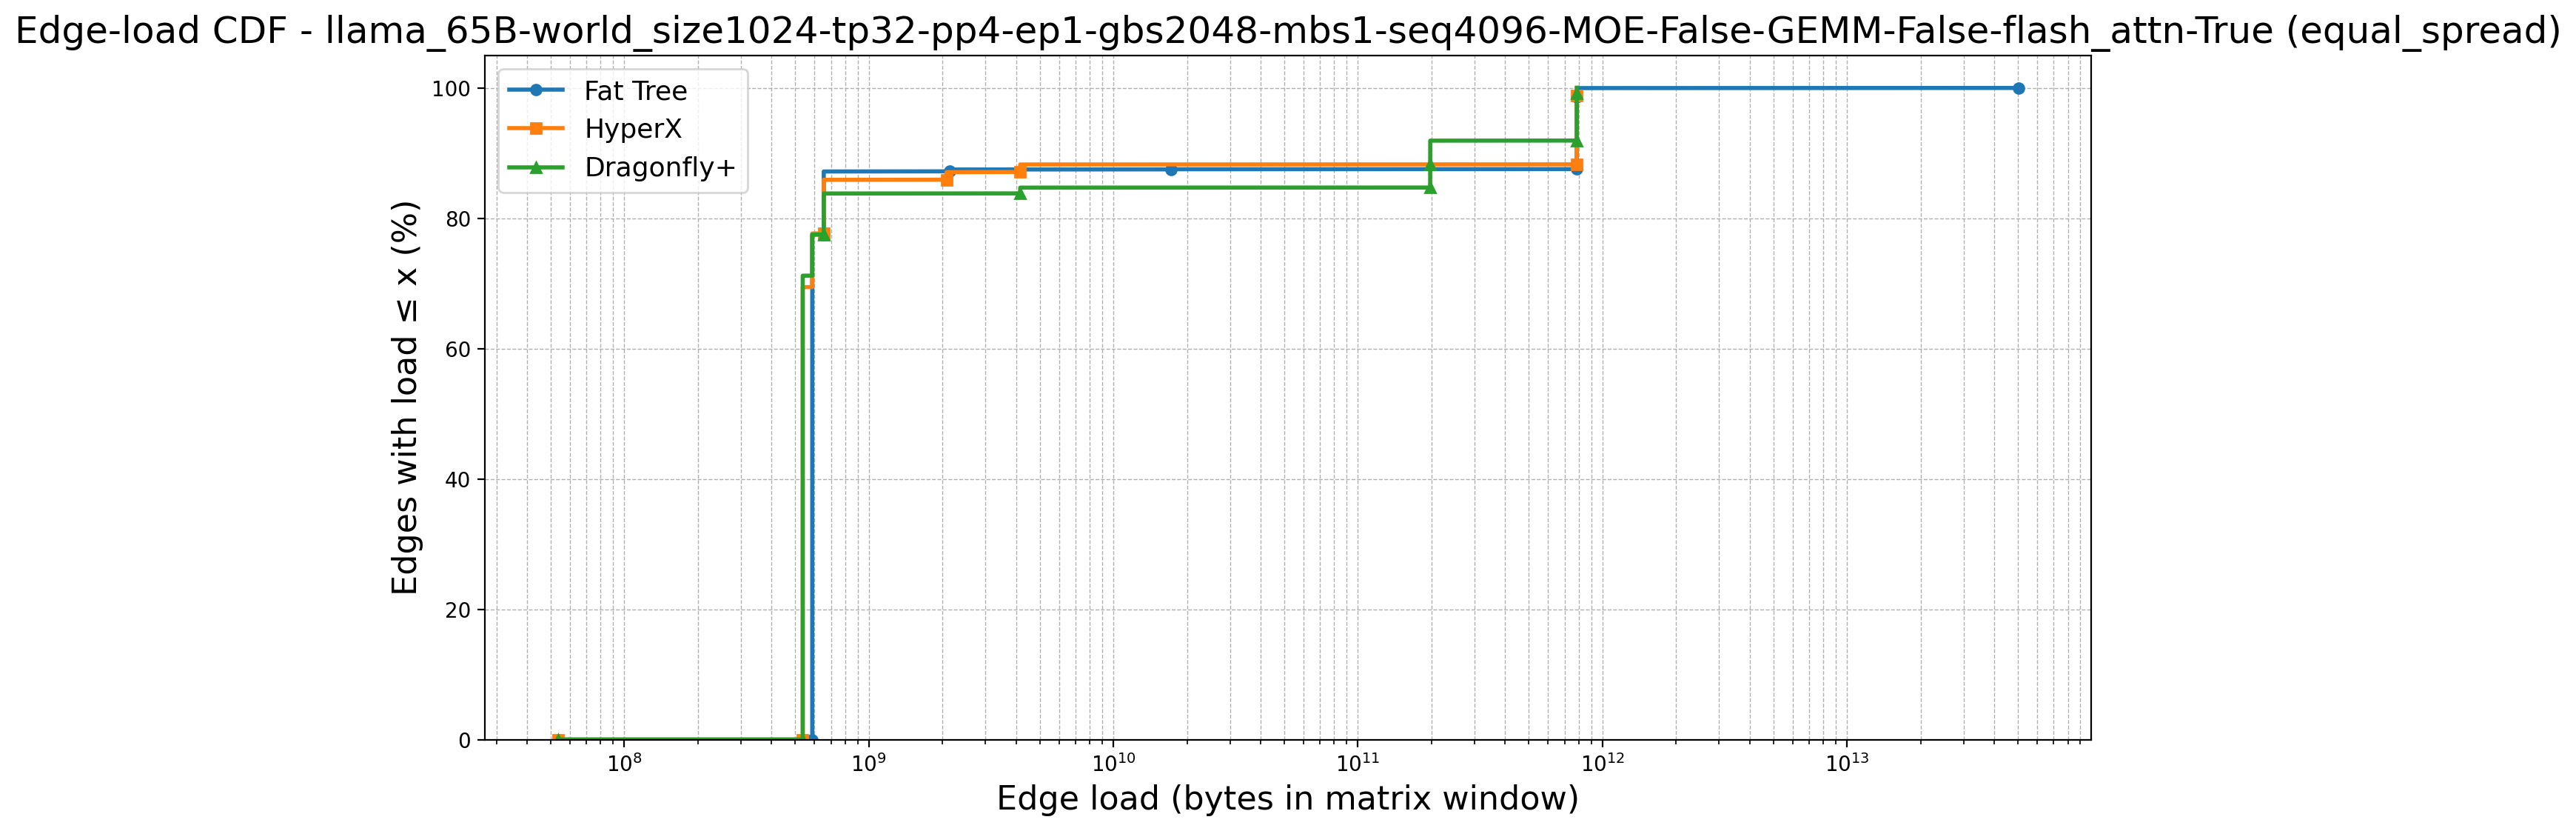

The table this chart was drawn from, first rows:
topology, point_idx, load, cdf_percent, num_edges, num_zeros, first_positive_load, global_x_start
Fat Tree, 0, 53687091, 0.0, 9252, 6272, 587259904, 53687091
Fat Tree, 1, 587259904, 0.0, 9252, 6272, 587259904, 53687091
Fat Tree, 2, 587259904, 67.8, 9252, 6272, 587259904, 53687091
Fat Tree, 3, 587259904, 67.81, 9252, 6272, 587259904, 53687091
Fat Tree, 4, 587259904, 67.82, 9252, 6272, 587259904, 53687091
Fat Tree, 5, 587259904, 67.83, 9252, 6272, 587259904, 53687091
Fat Tree, 6, 587259904, 67.84, 9252, 6272, 587259904, 53687091
Fat Tree, 7, 587259904, 67.86, 9252, 6272, 587259904, 53687091
Fat Tree, 8, 587259904, 67.87, 9252, 6272, 587259904, 53687091
Fat Tree, 9, 587259904, 67.88, 9252, 6272, 587259904, 53687091
Fat Tree, 10, 587259904, 67.89, 9252, 6272, 587259904, 53687091
Fat Tree, 11, 587259904, 67.9, 9252, 6272, 587259904, 53687091
Fat Tree, 12, 587259904, 67.91, 9252, 6272, 587259904, 53687091
Fat Tree, 13, 587259904, 67.92, 9252, 6272, 587259904, 53687091
Fat Tree, 14, 587259904, 67.93, 9252, 6272, 587259904, 53687091
Fat Tree, 15, 587259904, 67.94, 9252, 6272, 587259904, 53687091
Fat Tree, 16, 587259904, 67.95, 9252, 6272, 587259904, 53687091
Fat Tree, 17, 587259904, 67.96, 9252, 6272, 587259904, 53687091
Fat Tree, 18, 587259904, 67.97, 9252, 6272, 587259904, 53687091
Fat Tree, 19, 587259904, 67.99, 9252, 6272, 587259904, 53687091
Fat Tree, 20, 587259904, 68, 9252, 6272, 587259904, 53687091
Fat Tree, 21, 587259904, 68.01, 9252, 6272, 587259904, 53687091
Fat Tree, 22, 587259904, 68.02, 9252, 6272, 587259904, 53687091
Fat Tree, 23, 587259904, 68.03, 9252, 6272, 587259904, 53687091
Fat Tree, 24, 587259904, 68.04, 9252, 6272, 587259904, 53687091
Fat Tree, 25, 587259904, 68.05, 9252, 6272, 587259904, 53687091
Fat Tree, 26, 587259904, 68.06, 9252, 6272, 587259904, 53687091
Fat Tree, 27, 587259904, 68.07, 9252, 6272, 587259904, 53687091
Fat Tree, 28, 587259904, 68.08, 9252, 6272, 587259904, 53687091
Fat Tree, 29, 587259904, 68.09, 9252, 6272, 587259904, 53687091
Fat Tree, 30, 587259904, 68.1, 9252, 6272, 587259904, 53687091
Fat Tree, 31, 587259904, 68.12, 9252, 6272, 587259904, 53687091
Fat Tree, 32, 587259904, 68.13, 9252, 6272, 587259904, 53687091
Fat Tree, 33, 587259904, 68.14, 9252, 6272, 587259904, 53687091
Fat Tree, 34, 587259904, 68.15, 9252, 6272, 587259904, 53687091
Fat Tree, 35, 587259904, 68.16, 9252, 6272, 587259904, 53687091
Fat Tree, 36, 587259904, 68.17, 9252, 6272, 587259904, 53687091
Fat Tree, 37, 587259904, 68.18, 9252, 6272, 587259904, 53687091
Fat Tree, 38, 587259904, 68.19, 9252, 6272, 587259904, 53687091
Fat Tree, 39, 587259904, 68.2, 9252, 6272, 587259904, 53687091
Fat Tree, 40, 587259904, 68.21, 9252, 6272, 587259904, 53687091
Fat Tree, 41, 587259904, 68.22, 9252, 6272, 587259904, 53687091
Fat Tree, 42, 587259904, 68.23, 9252, 6272, 587259904, 53687091
Fat Tree, 43, 587259904, 68.24, 9252, 6272, 587259904, 53687091
Fat Tree, 44, 587259904, 68.26, 9252, 6272, 587259904, 53687091
Fat Tree, 45, 587259904, 68.27, 9252, 6272, 587259904, 53687091
Fat Tree, 46, 587259904, 68.28, 9252, 6272, 587259904, 53687091
Fat Tree, 47, 587259904, 68.29, 9252, 6272, 587259904, 53687091
Fat Tree, 48, 587259904, 68.3, 9252, 6272, 587259904, 53687091
Fat Tree, 49, 587259904, 68.31, 9252, 6272, 587259904, 53687091
Fat Tree, 50, 587259904, 68.32, 9252, 6272, 587259904, 53687091
Fat Tree, 51, 587259904, 68.33, 9252, 6272, 587259904, 53687091
Fat Tree, 52, 587259904, 68.34, 9252, 6272, 587259904, 53687091
Fat Tree, 53, 587259904, 68.35, 9252, 6272, 587259904, 53687091
Fat Tree, 54, 587259904, 68.36, 9252, 6272, 587259904, 53687091
Fat Tree, 55, 587259904, 68.37, 9252, 6272, 587259904, 53687091
Fat Tree, 56, 587259904, 68.39, 9252, 6272, 587259904, 53687091
Fat Tree, 57, 587259904, 68.4, 9252, 6272, 587259904, 53687091
Fat Tree, 58, 587259904, 68.41, 9252, 6272, 587259904, 53687091
Fat Tree, 59, 587259904, 68.42, 9252, 6272, 587259904, 53687091
... 10,734 more rows
